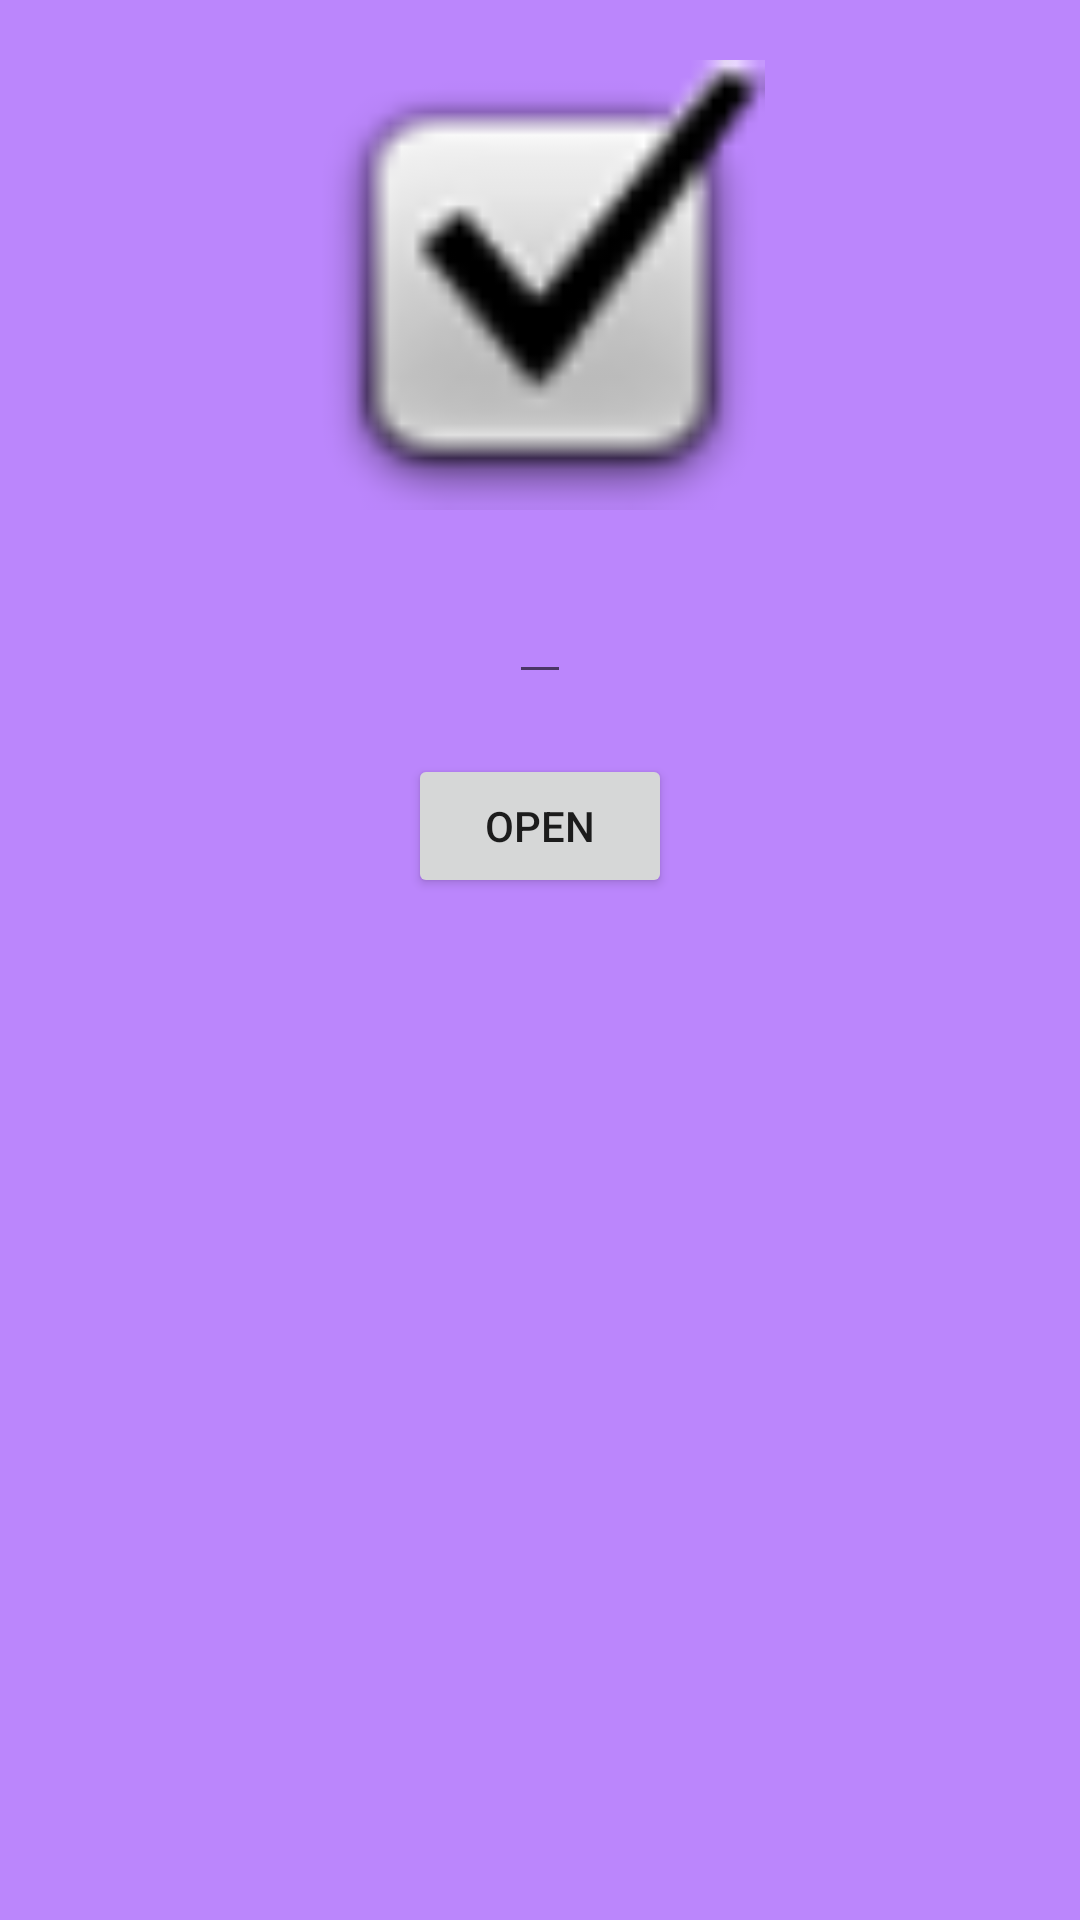

Reconstruct the res/layout file that produces this screen, plus the resources it refers to.
<!-- AndroidManifest.xml: application theme Theme.DZ3_intent -->
<!-- res/layout/activity_second.xml -->
<?xml version="1.0" encoding="utf-8"?>
<androidx.constraintlayout.widget.ConstraintLayout xmlns:android="http://schemas.android.com/apk/res/android"
    xmlns:app="http://schemas.android.com/apk/res-auto"
    xmlns:tools="http://schemas.android.com/tools"
    android:layout_width="match_parent"
    android:layout_height="match_parent"
    tools:context=".SecondActivity"
    android:background="@color/purple_200">

    <ImageView
        android:id="@+id/imageSecond"
        android:layout_width="200dp"
        android:layout_height="150dp"
        android:layout_marginTop="20dp"
        app:layout_constraintLeft_toLeftOf="parent"
        app:layout_constraintRight_toRightOf="parent"
        app:layout_constraintTop_toTopOf="parent"
        app:srcCompat="@android:drawable/checkbox_on_background" />

    <EditText
        android:id="@+id/editTextSecond"
        android:layout_width="wrap_content"
        android:layout_height="wrap_content"
        android:layout_marginTop="20dp"
        app:layout_constraintLeft_toLeftOf="parent"
        app:layout_constraintRight_toRightOf="parent"
        app:layout_constraintTop_toBottomOf="@id/imageSecond" />

    <Button
        android:id="@+id/btnSecond"
        android:layout_width="wrap_content"
        android:layout_height="wrap_content"
        android:layout_marginTop="20dp"
        android:text="Open"
        app:layout_constraintTop_toBottomOf="@+id/editTextSecond"
        app:layout_constraintLeft_toLeftOf="parent"
        app:layout_constraintRight_toRightOf="parent"
        />

</androidx.constraintlayout.widget.ConstraintLayout>
<!-- resources referenced by this layout -->
<resources>
  <style name="Theme.DZ3_intent" parent="Theme.MaterialComponents.DayNight.DarkActionBar">
          
          <item name="colorPrimary">@color/purple_500</item>
          <item name="colorPrimaryVariant">@color/purple_700</item>
          <item name="colorOnPrimary">@color/white</item>
          
          <item name="colorSecondary">@color/teal_200</item>
          <item name="colorSecondaryVariant">@color/teal_700</item>
          <item name="colorOnSecondary">@color/black</item>
          
          <item name="android:statusBarColor" tools:targetApi="l">?attr/colorPrimaryVariant</item>
          
      </style>
  <!-- not gathered from this repository: default colours our renderer supplied (Android Studio template values) -->
  <color name="purple_200">#FFBB86FC</color>
  <color name="purple_500">#FF6200EE</color>
  <color name="purple_700">#FF3700B3</color>
  <color name="teal_200">#FF03DAC5</color>
  <color name="teal_700">#FF018786</color>
  <color name="black">#FF000000</color>
  <color name="white">#FFFFFFFF</color>
</resources>
